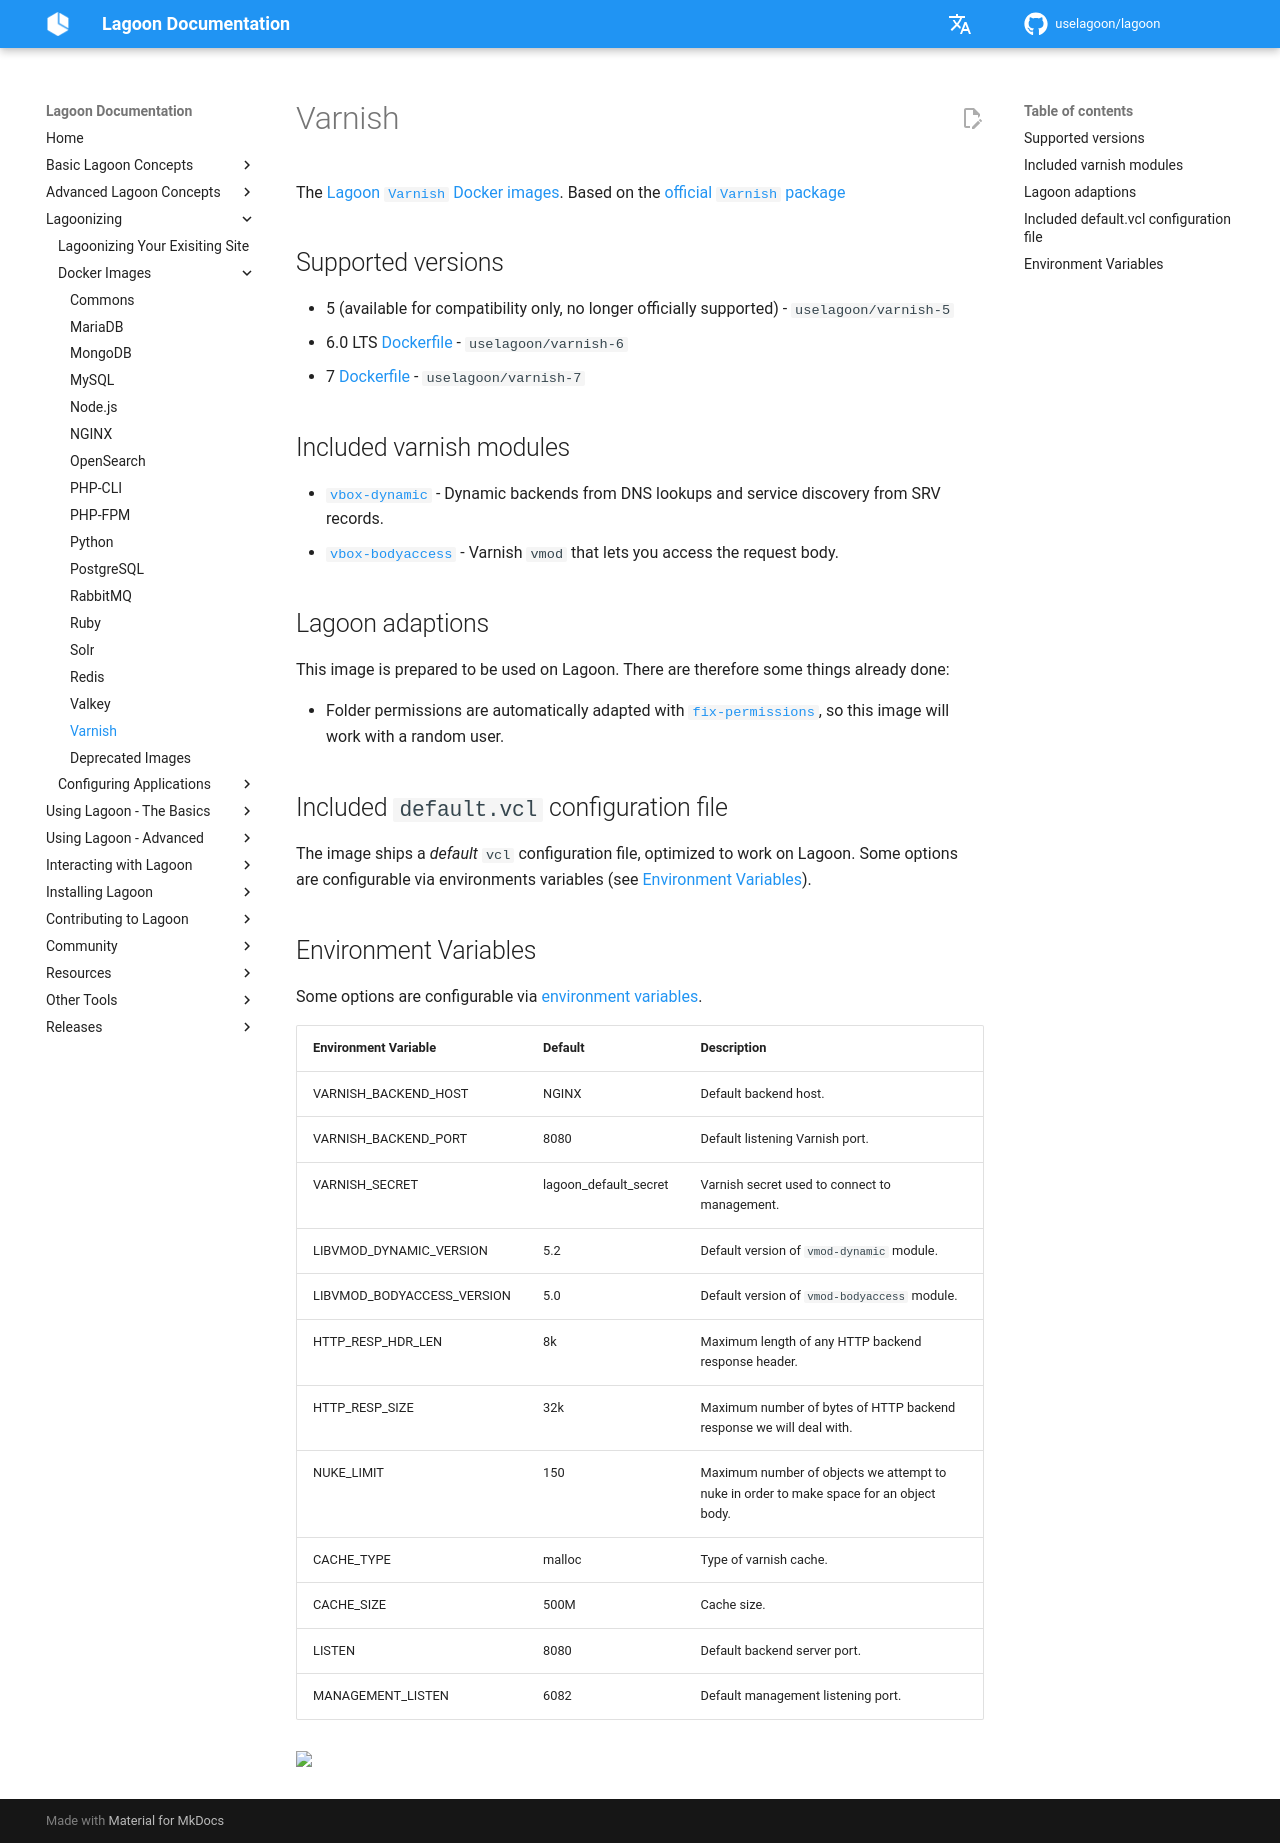

repository: uselagoon/lagoon · page: docker-images/varnish/index.html · generator: mkdocs

# Varnish

The [Lagoon `Varnish` Docker images](https://github.com/uselagoon/lagoon-images/blob/main/images/varnish). Based on the [official `Varnish` package](https://hub.docker.com/_/varnish)

## Supported versions

* 5 \(available for compatibility only, no longer officially supported\) - `uselagoon/varnish-5`
* 6.0 LTS [Dockerfile](https://github.com/uselagoon/lagoon-images/blob/main/images/varnish/6.Dockerfile) - `uselagoon/varnish-6`
* 7 [Dockerfile](https://github.com/uselagoon/lagoon-images/blob/main/images/varnish/7.Dockerfile) - `uselagoon/varnish-7`

## Included varnish modules

* [`vbox-dynamic`](https://github.com/nigoroll/libvmod-dynamic) - Dynamic backends from DNS lookups and service discovery from SRV records.
* [`vbox-bodyaccess`](https://github.com/aondio/libvmod-bodyaccess) - Varnish `vmod` that lets you access the request body.

## Lagoon adaptions

This image is prepared to be used on Lagoon. There are therefore some things already done:

* Folder permissions are automatically adapted with [`fix-permissions`](https://github.com/uselagoon/lagoon-images/blob/main/images/commons/fix-permissions), so this image will work with a random user.

## Included `default.vcl` configuration file

The image ships a _default_ `vcl` configuration file, optimized to work on Lagoon. Some options are configurable via environments variables \(see [Environment Variables](#environment-variables)\).

## Environment Variables

Some options are configurable via [environment
variables](../concepts-advanced/environment-variables.md).

| Environment Variable       | Default               | Description                                                                             |
| :------------------------- | :-------------------- | :-------------------------------------------------------------------------------------- |
| VARNISH_BACKEND_HOST       | NGINX                 | Default backend host.                                                                   |
| VARNISH_BACKEND_PORT       | 8080                  | Default listening Varnish port.                                                         |
| VARNISH_SECRET             | lagoon_default_secret | Varnish secret used to connect to management.                                           |
| LIBVMOD_DYNAMIC_VERSION    | 5.2                   | Default version of `vmod-dynamic` module.                                               |
| LIBVMOD_BODYACCESS_VERSION | 5.0                   | Default version of `vmod-bodyaccess` module.                                            |
| HTTP_RESP_HDR_LEN          | 8k                    | Maximum length of any HTTP backend response header.                                     |
| HTTP_RESP_SIZE             | 32k                   | Maximum number of bytes of HTTP backend response we will deal with.                     |
| NUKE_LIMIT                 | 150                   | Maximum number of objects we attempt to nuke in order to make space for an object body. |
| CACHE_TYPE                 | malloc                | Type of varnish cache.                                                                  |
| CACHE_SIZE                 | 500M                  | Cache size.                                                                             |
| LISTEN                     | 8080                  | Default backend server port.                                                            |
| MANAGEMENT_LISTEN          | 6082                  | Default management listening port.                                                      |
